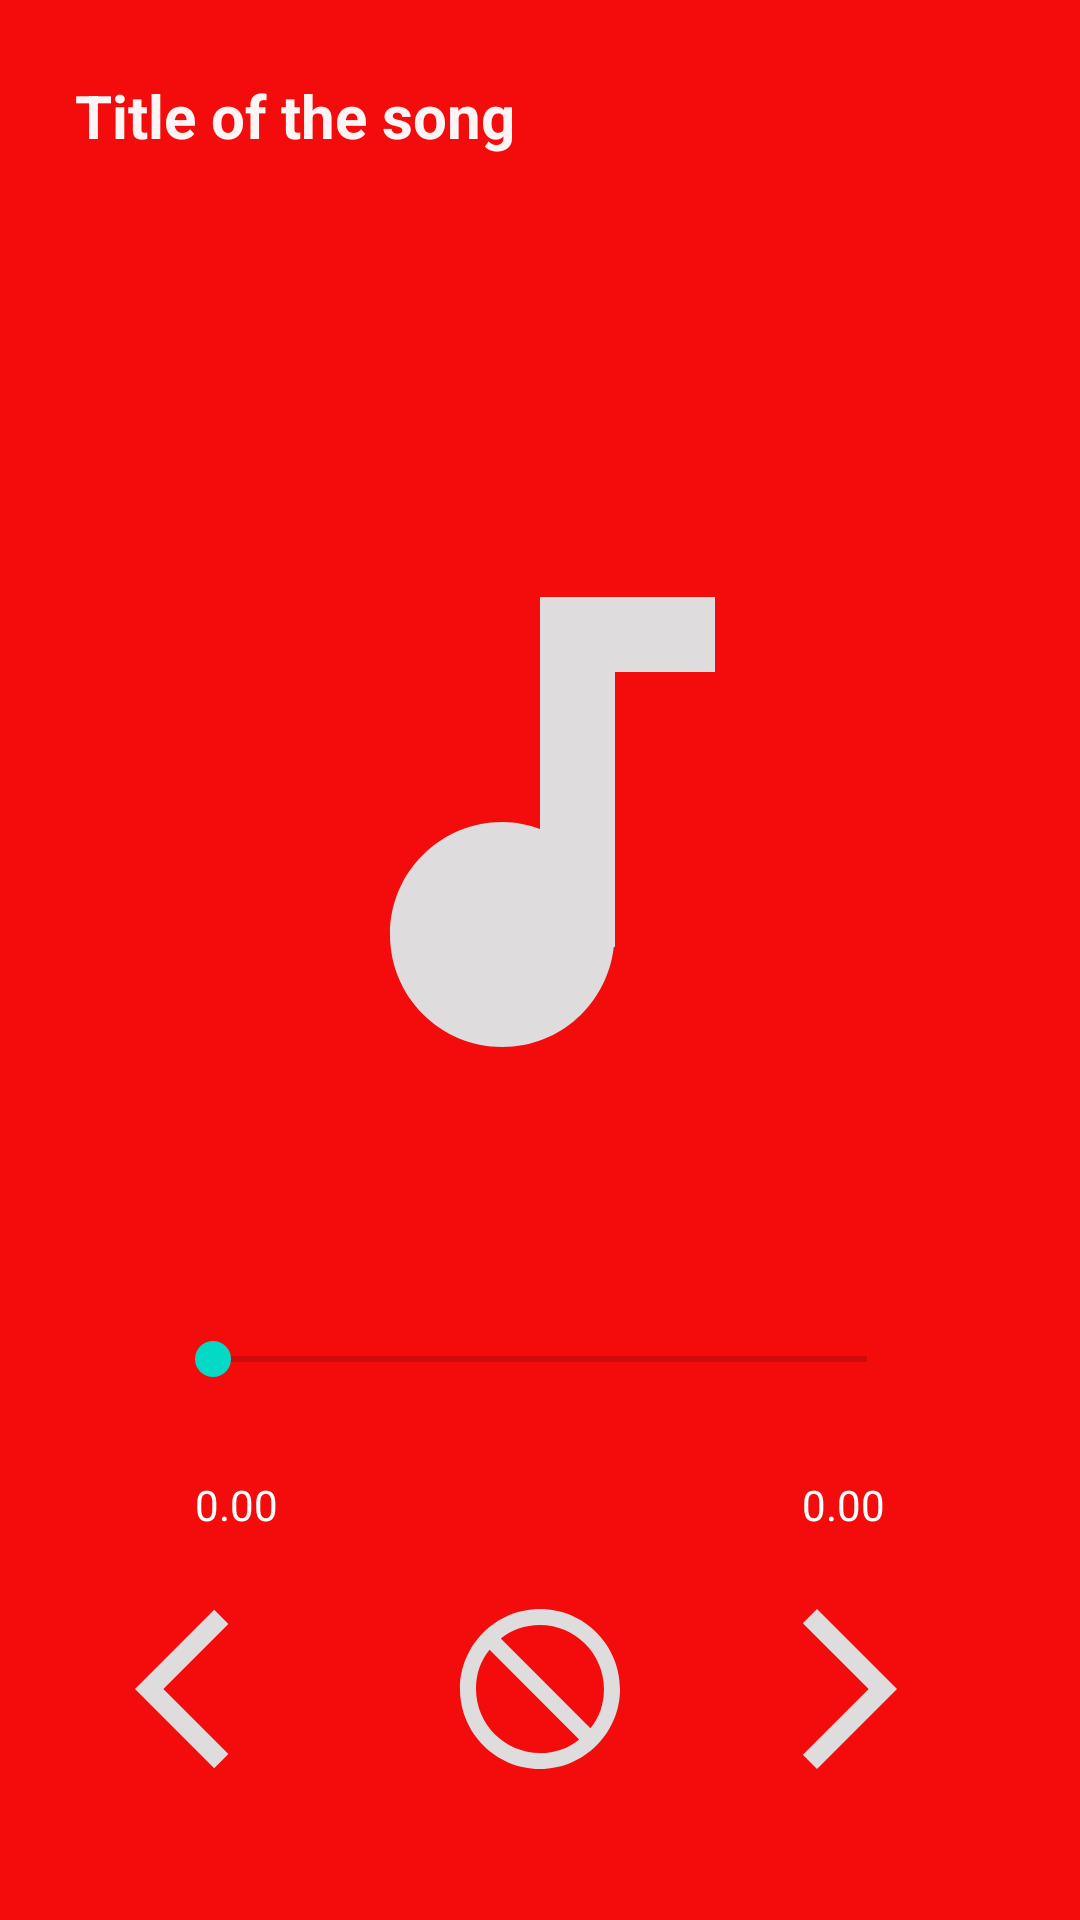

Android layout source for this screen:
<!-- AndroidManifest.xml: application theme Theme.MusicPlayerFive -->
<!-- res/layout/activity_mugic_player.xml -->
<?xml version="1.0" encoding="utf-8"?>
<RelativeLayout xmlns:android="http://schemas.android.com/apk/res/android"
    xmlns:app="http://schemas.android.com/apk/res-auto"
    xmlns:tools="http://schemas.android.com/tools"
    android:layout_width="match_parent"
    android:layout_height="match_parent"
    tools:context=".MugicPlayerActivity"

    android:background="#F40C0C"
    android:padding="5dp"
    >

    <TextView
        android:layout_width="match_parent"
        android:layout_height="wrap_content"
        android:id="@+id/song_title"
        android:text="Title of the song"
        android:singleLine="true"
        android:ellipsize="marquee"
        android:textColor="#FDF5F5"
        android:textStyle="bold"
        android:textSize="20sp"
        android:padding="20dp"

        />


    <ImageView
        android:layout_width="240dp"
        android:layout_height="240dp"
        android:id="@+id/music_icon_big"
        android:layout_centerHorizontal="true"
        android:padding="20dp"
        android:layout_above="@+id/controls"
        android:src="@drawable/baseline_audiotrack_24"

        />
    <RelativeLayout
        android:layout_width="match_parent"
        android:layout_height="wrap_content"

        android:layout_alignParentBottom="true"
        android:id="@+id/controls"
        android:padding="40dp"
        >





        <SeekBar
            android:layout_width="match_parent"
            android:layout_height="wrap_content"
            android:id="@+id/seek_bar"
            android:layout_margin="10dp"
            android:backgroundTint="@color/white"

            />





        <TextView
            android:layout_width="wrap_content"
            android:layout_height="wrap_content"
            android:id="@+id/current_time"
            android:text="0.00"
            android:layout_below="@+id/seek_bar"
            android:layout_alignParentStart="true"
            android:textColor="@color/white"
            android:layout_margin="20dp"
            />
        <TextView
            android:layout_width="wrap_content"
            android:layout_height="wrap_content"
            android:id="@+id/total_time"
            android:text="0.00"
            android:layout_below="@+id/seek_bar"
            android:layout_alignParentEnd="true"
            android:textColor="@color/white"
            android:layout_margin="20dp"
            />


        <ImageView
            android:layout_width="wrap_content"
            android:layout_height="wrap_content"
            android:src="@drawable/baseline_arrow_back_ios_24"
            android:layout_below="@id/total_time"
            android:layout_centerVertical="true"
            android:layout_alignParentStart="true"
            android:id="@+id/previous"
            />


        <ImageView
            android:layout_width="wrap_content"
            android:layout_height="wrap_content"
            android:src="@drawable/baseline_arrow_forward_ios_24"
            android:layout_below="@id/current_time"
            android:layout_centerVertical="true"
            android:layout_alignParentEnd="true"
            android:id="@+id/next"
            />


        <ImageView
            android:layout_width="wrap_content"
            android:layout_height="wrap_content"
            android:src="@drawable/baseline_block_flipped_24"
            android:layout_below="@id/total_time"
            android:layout_centerVertical="true"
            android:layout_centerInParent="true"
            android:id="@+id/pause"
            />





    </RelativeLayout>


    <RelativeLayout
        android:layout_width="match_parent"
        android:layout_height="wrap_content"
        android:layout_below="@+id/controls"
        android:padding="20dp"
        >





    </RelativeLayout>

</RelativeLayout>
<!-- resources referenced by this layout -->
<resources>
  <!-- drawable baseline_arrow_back_ios_24 (drawable) -->
  <vector android:autoMirrored="true" android:height="64dp"
      android:tint="#DEDCDC" android:viewportHeight="24"
      android:viewportWidth="24" android:width="64dp" xmlns:android="http://schemas.android.com/apk/res/android">
      <path android:fillColor="@android:color/white" android:pathData="M11.67,3.87L9.9,2.1 0,12l9.9,9.9 1.77,-1.77L3.54,12z"/>
  </vector>
  <!-- drawable baseline_arrow_forward_ios_24 (drawable) -->
  <vector android:autoMirrored="true" android:height="64dp"
      android:tint="#DEDCDC" android:viewportHeight="24"
      android:viewportWidth="24" android:width="64dp" xmlns:android="http://schemas.android.com/apk/res/android">
      <path android:fillColor="@android:color/white" android:pathData="M6.23,20.23l1.77,1.77l10,-10l-10,-10l-1.77,1.77l8.23,8.23z"/>
  </vector>
  <!-- drawable baseline_audiotrack_24 (drawable) -->
  <vector android:height="400dp" android:tint="#DEDCDC"
      android:viewportHeight="24" android:viewportWidth="24"
      android:width="400dp" xmlns:android="http://schemas.android.com/apk/res/android">
      <path android:fillColor="@android:color/white" android:pathData="M12,3v9.28c-0.47,-0.17 -0.97,-0.28 -1.5,-0.28C8.01,12 6,14.01 6,16.5S8.01,21 10.5,21c2.31,0 4.2,-1.75 4.45,-4H15V6h4V3h-7z"/>
  </vector>
  <!-- drawable baseline_block_flipped_24 (drawable) -->
  <vector android:height="64dp" android:tint="#DEDCDC"
      android:viewportHeight="24" android:viewportWidth="24"
      android:width="64dp" xmlns:android="http://schemas.android.com/apk/res/android">
      <path android:fillColor="@android:color/white" android:pathData="M22,12c0,-5.5 -4.5,-10 -10,-10S2,6.5 2,12s4.5,10 10,10S22,17.5 22,12zM5.7,7.1l11.2,11.2c-1.3,1.1 -3,1.7 -4.9,1.7c-4.4,0 -8,-3.6 -8,-8C4,10.1 4.6,8.4 5.7,7.1zM20,12c0,1.9 -0.6,3.6 -1.7,4.9L7.1,5.7C8.4,4.6 10.1,4 12,4C16.4,4 20,7.6 20,12z"/>
  </vector>
  <style name="Theme.MusicPlayerFive" parent="Theme.MaterialComponents.DayNight.NoActionBar">
          
          <item name="colorPrimary">@color/purple_500</item>
          <item name="colorPrimaryVariant">@color/purple_700</item>
          <item name="colorOnPrimary">@color/white</item>
          
          <item name="colorSecondary">@color/teal_200</item>
          <item name="colorSecondaryVariant">@color/teal_700</item>
          <item name="colorOnSecondary">@color/black</item>
          
          <item name="android:statusBarColor">?attr/colorPrimaryVariant</item>
          
      </style>
  <!-- not gathered from this repository: default colours our renderer supplied (Android Studio template values) -->
  <color name="purple_500">#FF6200EE</color>
  <color name="purple_700">#FF3700B3</color>
  <color name="teal_200">#FF03DAC5</color>
  <color name="teal_700">#FF018786</color>
  <color name="black">#FF000000</color>
  <color name="white">#FFFFFFFF</color>
</resources>
